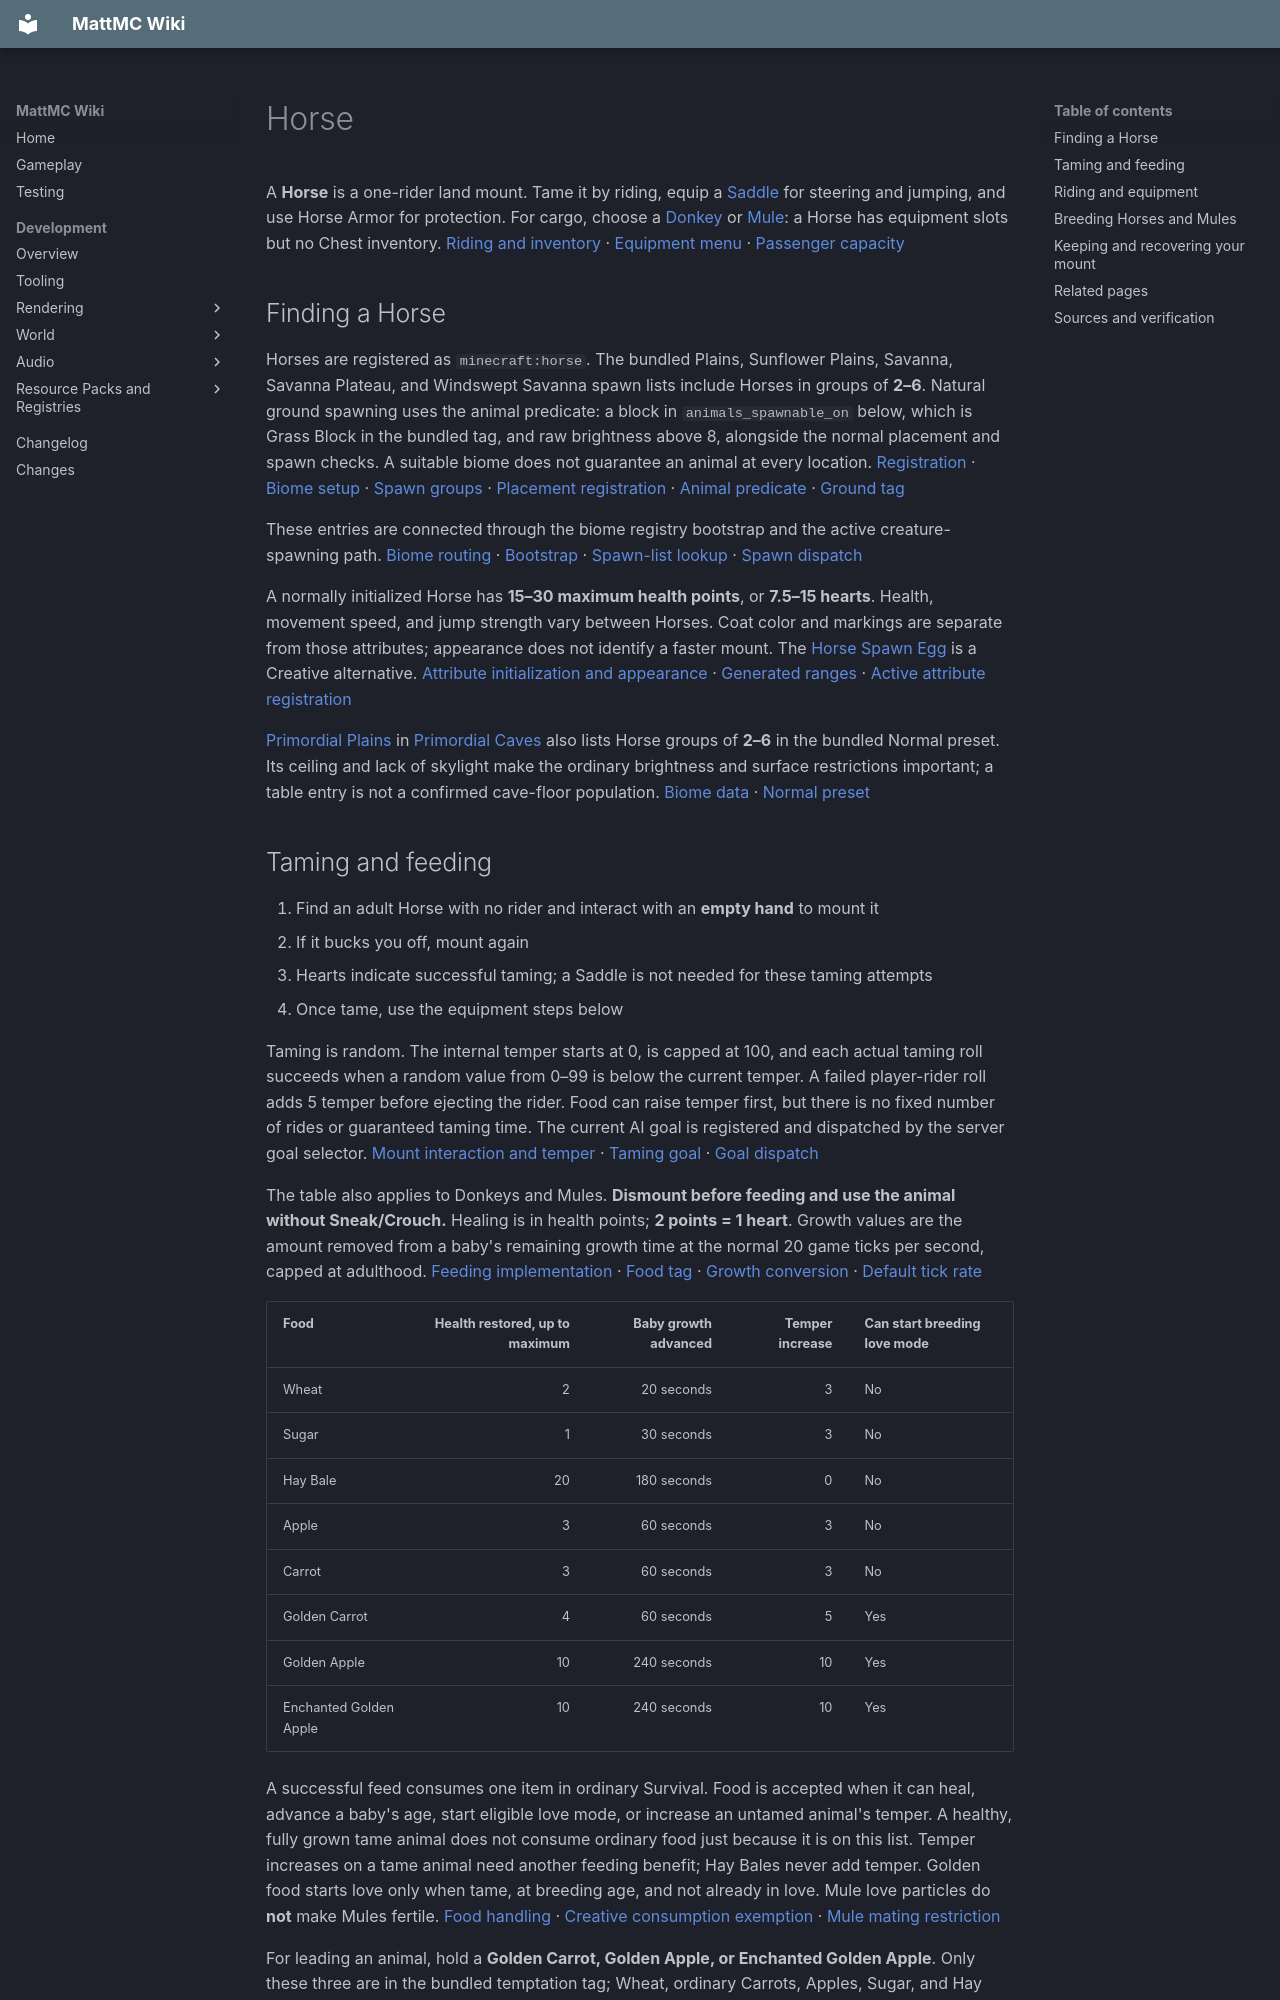

repository: HungLo2020/MattMC · page: gameplay/mobs/Horse/index.html · generator: mkdocs

# Horse

A **Horse** is a one-rider land mount. Tame it by riding, equip a [Saddle](../items/Saddle.md) for steering and jumping, and use Horse Armor for protection. For cargo, choose a [Donkey](Donkey.md) or [Mule](Mule.md): a Horse has equipment slots but no Chest inventory. [Riding and inventory][shared] · [Equipment menu][menu] · [Passenger capacity][entity]

## Finding a Horse

Horses are registered as `minecraft:horse`. The bundled Plains, Sunflower Plains, Savanna, Savanna Plateau, and Windswept Savanna spawn lists include Horses in groups of **2–6**. Natural ground spawning uses the animal predicate: a block in `animals_spawnable_on` below, which is Grass Block in the bundled tag, and raw brightness above 8, alongside the normal placement and spawn checks. A suitable biome does not guarantee an animal at every location. [Registration][entities] · [Biome setup][biomes] · [Spawn groups][biome-spawns] · [Placement registration][spawn-rules] · [Animal predicate][animal] · [Ground tag][spawn-block]

These entries are connected through the biome registry bootstrap and the active creature-spawning path. [Biome routing][biome-registry] · [Bootstrap][biome-bootstrap] · [Spawn-list lookup][chunk-generator] · [Spawn dispatch][natural-spawner]

A normally initialized Horse has **15–30 maximum health points**, or **7.5–15 hearts**. Health, movement speed, and jump strength vary between Horses. Coat color and markings are separate from those attributes; appearance does not identify a faster mount. The [Horse Spawn Egg](../items/HorseSpawnEgg.md) is a Creative alternative. [Attribute initialization and appearance][horse] · [Generated ranges][shared] · [Active attribute registration][attributes]


[Primordial Plains](../biomes/PrimordialPlains.md) in [Primordial Caves](../dimensions/PrimordialCaves.md) also lists Horse groups of **2–6** in the bundled Normal preset. Its ceiling and lack of skylight make the ordinary brightness and surface restrictions important; a table entry is not a confirmed cave-floor population. [Biome data](https://github.com/HungLo2020/MattMC/blob/3e85592c4c78ebb420302360667a6c230dc0318d/src/main/resources/data/minecraft/worldgen/biome/primordial_plains.json) · [Normal preset](https://github.com/HungLo2020/MattMC/blob/3e85592c4c78ebb420302360667a6c230dc0318d/src/main/resources/data/minecraft/worldgen/world_preset/normal.json)

## Taming and feeding

1. Find an adult Horse with no rider and interact with an **empty hand** to mount it
2. If it bucks you off, mount again
3. Hearts indicate successful taming; a Saddle is not needed for these taming attempts
4. Once tame, use the equipment steps below

Taming is random. The internal temper starts at 0, is capped at 100, and each actual taming roll succeeds when a random value from 0–99 is below the current temper. A failed player-rider roll adds 5 temper before ejecting the rider. Food can raise temper first, but there is no fixed number of rides or guaranteed taming time. The current AI goal is registered and dispatched by the server goal selector. [Mount interaction and temper][shared] · [Taming goal][taming] · [Goal dispatch][mob]

The table also applies to Donkeys and Mules. **Dismount before feeding and use the animal without Sneak/Crouch.** Healing is in health points; **2 points = 1 heart**. Growth values are the amount removed from a baby's remaining growth time at the normal 20 game ticks per second, capped at adulthood. [Feeding implementation][shared] · [Food tag][food] · [Growth conversion][age] · [Default tick rate][tick-rate]

| Food | Health restored, up to maximum | Baby growth advanced | Temper increase | Can start breeding love mode |
| --- | ---: | ---: | ---: | --- |
| Wheat | 2 | 20 seconds | 3 | No |
| Sugar | 1 | 30 seconds | 3 | No |
| Hay Bale | 20 | 180 seconds | 0 | No |
| Apple | 3 | 60 seconds | 3 | No |
| Carrot | 3 | 60 seconds | 3 | No |
| Golden Carrot | 4 | 60 seconds | 5 | Yes |
| Golden Apple | 10 | 240 seconds | 10 | Yes |
| Enchanted Golden Apple | 10 | 240 seconds | 10 | Yes |

A successful feed consumes one item in ordinary Survival. Food is accepted when it can heal, advance a baby's age, start eligible love mode, or increase an untamed animal's temper. A healthy, fully grown tame animal does not consume ordinary food just because it is on this list. Temper increases on a tame animal need another feeding benefit; Hay Bales never add temper. Golden food starts love only when tame, at breeding age, and not already in love. Mule love particles do **not** make Mules fertile. [Food handling][shared] · [Creative consumption exemption][stack] · [Mule mating restriction][mule]

For leading an animal, hold a **Golden Carrot, Golden Apple, or Enchanted Golden Apple**. Only these three are in the bundled temptation tag; Wheat, ordinary Carrots, Apples, Sugar, and Hay Bales are feeding items without that lure behavior. [Registered temptation goal][shared] · [Temptation items][lure]
